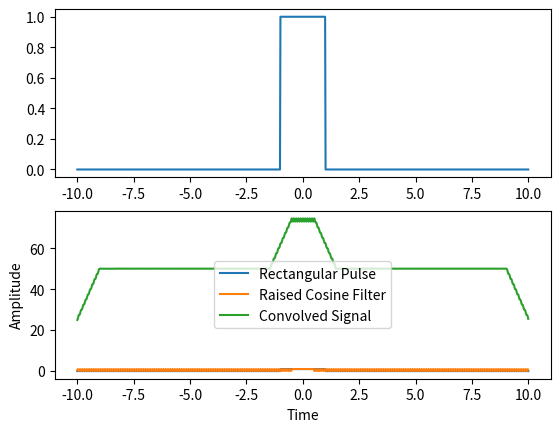

The matplotlib source for this figure:
import numpy as np
import matplotlib.pyplot as plt


def rectangular_pulse(t, width):
    """
    Computes the values of a rectangular pulse for a given time array and pulse width.

    Args:
    t (array): Array of time values.
    width (float): Width of the rectangular pulse.

    Returns:
    array: The values of the rectangular pulse.
    """
    y = np.zeros_like(t)
    idx = np.where(np.abs(t) <= width/2)
    y[idx] = 1
    return y

def raised_cosine_filter(t, beta):
    """
    Computes the values of a raised cosine filter for a given time array and beta value.

    Args:
    t (array): Array of time values.
    beta (float): Beta value for the raised cosine filter.

    Returns:
    array: The values of the raised cosine filter.
    """
    x = np.abs(t)
    y = np.zeros_like(x)
    idx = np.where(x <= (1 - beta) / 2)
    y[idx] = 1
    idx = np.where((1 - beta) / 2 < x)
    y[idx] = 0.5 * (1 + np.cos((np.pi / beta) * (x[idx] - (1 - beta) / 2)))
    return y


if __name__ == '__main__':
    t = np.linspace(-10, 10, 1000)
    width = 2
    beta = 0.05

    rect_pulse = rectangular_pulse(t, width)
    raised_cosine = raised_cosine_filter(t, beta)

    convolved = np.convolve(rect_pulse, raised_cosine, mode='same')

    plt.subplot(2, 1, 1)
    plt.plot(t, rect_pulse, label='Rectangular Pulse')

    plt.subplot(2, 1, 2)
    plt.plot(t, rect_pulse, label='Rectangular Pulse')
    plt.plot(t, raised_cosine, label='Raised Cosine Filter')
    plt.plot(t, convolved, label='Convolved Signal')
    plt.xlabel('Time')
    plt.ylabel('Amplitude')
    # plt.title(f'Rectangular signal with raised cosine filter (beta = {beta})')
    plt.legend()
    plt.show()
